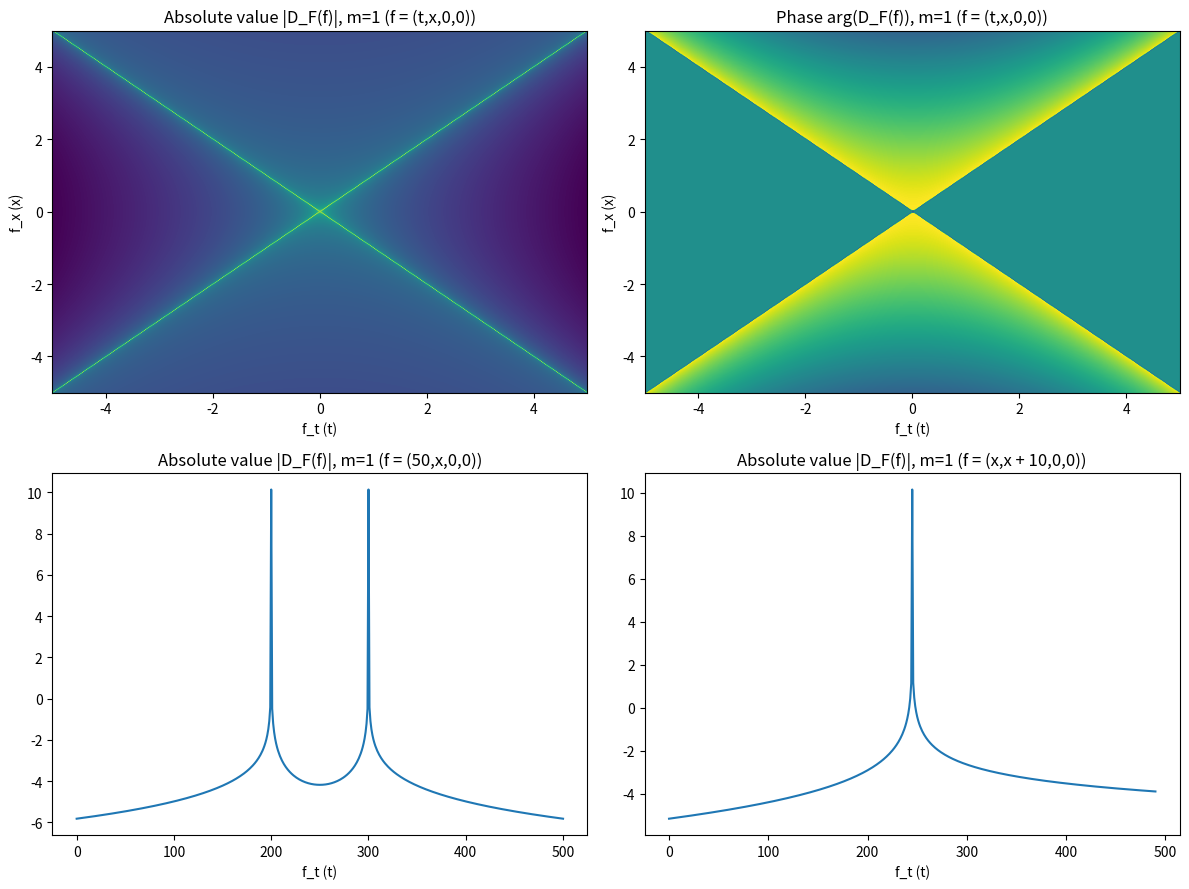

Generate this figure with matplotlib:
# plotting the Feynman propagator D_F on the 2D plane f = (t, x, 0, 0)
# We use the closed-form expression with Bessel K:
# D_F(f) = m/(4*pi^2 * sqrt(x^2 - t^2 + i eps)) * K1(m * sqrt(x^2 - t^2 + i eps))
# where f^2 = t^2 - x^2, and we set m=1 for units.
import numpy as np
import matplotlib.pyplot as plt
from scipy.special import kv
import math

# parameters and grid
m = 1.0
tmin, tmax, nt = -5.0, 5.0, 501
xmin, xmax, nx = -5.0, 5.0, 501
t = np.linspace(tmin, tmax, nt)
x = np.linspace(xmin, xmax, nx)
T, X = np.meshgrid(t, x, indexing='xy')  # T along horizontal axis in plots will be t, vertical axis x

# compute complex sqrt argument with + i*eps to implement Feynman prescription
eps = 1e-6
arg = X**2 - T**2 + 1j*eps  # equals (x^2 - t^2) + i eps
# complex sqrt; choose principal branch via numpy.sqrt for complex numbers
Z = np.sqrt(arg)

# avoid division by zero at Z=0 by adding tiny offset
Z_safe = Z.copy()
Z_safe[np.abs(Z_safe) == 0] = 1e-12 + 0j

# compute D_F
prefactor = m / (4.0 * math.pi**2 * Z_safe)
D = prefactor * kv(1, m * Z_safe)

# compute absolute value and phase
absD = np.log(np.abs(D))
phaseD = np.angle(D)

fig, axes = plt.subplots(2, 2, figsize=(12, 9))  # 2x2 grid of subplots
# Plot 1: absolute value of D_F
alt = axes[0, 0]
alt.imshow(absD.T, origin='lower', extent=[tmin, tmax, xmin, xmax], aspect='auto')
alt.set_xlabel('f_t (t)')
alt.set_ylabel('f_x (x)')
alt.set_title(r'Absolute value |D_F(f)|, m=1 (f = (t,x,0,0))')
##alt.figure.colorbar(label='|D_F|')

# Plot 2: phase of D_F
alt = axes[0, 1]
alt.imshow(phaseD.T, origin='lower', extent=[tmin, tmax, xmin, xmax], aspect='auto')
alt.set_xlabel('f_t (t)')
alt.set_ylabel('f_x (x)')
alt.set_title(r'Phase arg(D_F(f)), m=1 (f = (t,x,0,0))')
#alt.set_colorbar(label='phase (radians)')

# Plot 3: absolute value along x=0 slice
alt = axes[1, 0]
di = absD[300,:]
alt.plot(di.T)
alt.set_xlabel('f_t (t)')
alt.set_title(r'Absolute value |D_F(f)|, m=1 (f = (50,x,0,0))')

# Plot 4: absolute value along x=10 slice
alt = axes[1, 1]
alt.plot(np.diag(absD, 10).T)
alt.set_xlabel('f_t (t)')
alt.set_title(r'Absolute value |D_F(f)|, m=1 (f = (x,x + 10,0,0))')

plt.tight_layout()
plt.show()
